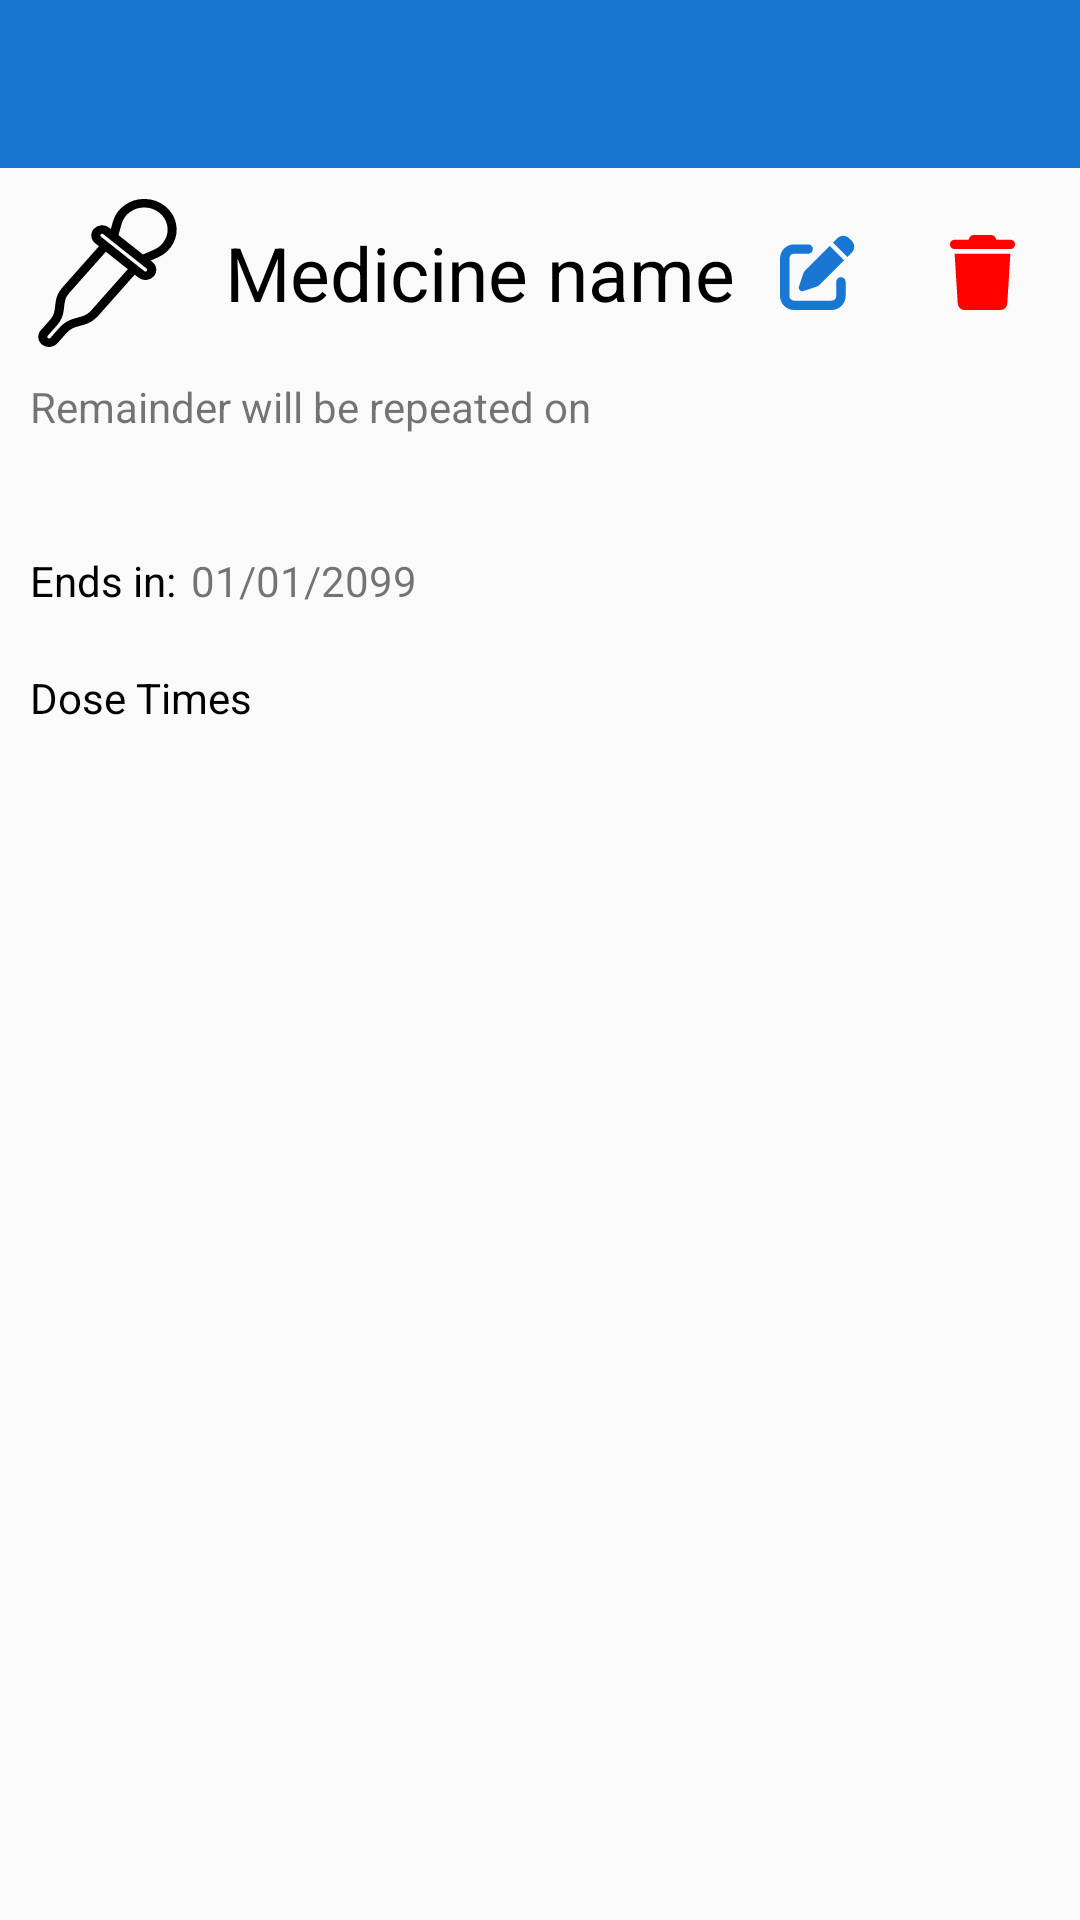

Layout XML and referenced resources for this Android screen:
<!-- AndroidManifest.xml: application theme Theme.MediTrack -->
<!-- res/layout/activity_view_remainder.xml -->
<?xml version="1.0" encoding="utf-8"?>
<LinearLayout xmlns:android="http://schemas.android.com/apk/res/android"
    xmlns:app="http://schemas.android.com/apk/res-auto"
    xmlns:tools="http://schemas.android.com/tools"
    android:id="@+id/main3"
    android:layout_width="match_parent"
    android:layout_height="match_parent"
    android:orientation="vertical"
    tools:context=".ViewRemainderActivity">

    <androidx.appcompat.widget.Toolbar
        android:id="@+id/toolbar3"
        android:layout_width="match_parent"
        android:layout_height="?attr/actionBarSize"
        android:background="@color/colorPrimary"
        android:theme="@style/ThemeOverlay.AppCompat.Dark.ActionBar"
        app:popupTheme="@style/ThemeOverlay.AppCompat.Light" />

    <LinearLayout
        android:layout_width="match_parent"
        android:layout_height="match_parent"
        android:layout_margin="10dp"
        android:orientation="vertical">

        <LinearLayout
            android:layout_width="match_parent"
            android:layout_height="wrap_content"
            android:gravity="center_vertical"
            android:orientation="horizontal">

            <ImageView
                android:id="@+id/iv_view_medicine_shape"
                android:layout_width="50dp"
                android:layout_height="50dp"
                android:src="@drawable/ic_shape_drops" />

            <TextView
                android:id="@+id/tv_view_medicine_name"
                android:layout_width="wrap_content"
                android:layout_height="wrap_content"
                android:layout_marginStart="15dp"
                android:text="@string/medicine_name"
                android:textColor="@color/black"
                android:textSize="25sp" />

            <LinearLayout
                android:layout_width="match_parent"
                android:layout_height="wrap_content"
                android:gravity="end"
                android:orientation="horizontal">
                <ImageView
                    android:id="@+id/iv_view_medicine_edit"
                    android:layout_width="45dp"
                    android:layout_height="45dp"
                    android:padding="10dp"
                    android:layout_marginEnd="10dp"
                    android:contentDescription="@string/edit"
                    android:src="@drawable/ic_edit"
                    app:tint="@color/colorPrimary" />
                <ImageView
                    android:id="@+id/iv_view_medicine_delete_full"
                    android:layout_width="45dp"
                    android:layout_height="45dp"
                    android:contentDescription="@string/delete"
                    android:padding="10dp"
                    android:src="@drawable/trash_solid" />
            </LinearLayout>
        </LinearLayout>

        <TextView
            android:id="@+id/tv_view_medicine_repeat"
            android:layout_width="wrap_content"
            android:layout_height="wrap_content"
            android:layout_marginTop="10dp"
            android:text="@string/remainder_will_be_repeated_on" />

        <HorizontalScrollView
            android:id="@+id/sv_view_medicine_container"
            android:layout_width="match_parent"
            android:layout_height="wrap_content"
            android:scrollbars="none">

            <LinearLayout
                android:layout_width="match_parent"
                android:layout_height="wrap_content"
                android:layout_marginVertical="10dp"
                android:orientation="horizontal">

                <TextView
                    android:id="@+id/tv_add_medicine_repeat_days"
                    android:layout_width="wrap_content"
                    android:layout_height="wrap_content"
                    android:layout_marginHorizontal="5dp"
                    android:textColor="@color/black" />
            </LinearLayout>
        </HorizontalScrollView>

        <LinearLayout
            android:layout_width="match_parent"
            android:layout_height="wrap_content"
            android:layout_marginBottom="10dp"
            android:orientation="horizontal">

            <TextView
                android:layout_width="wrap_content"
                android:layout_height="wrap_content"
                android:text="@string/ends_in"
                android:textColor="@color/black" />

            <TextView
                android:id="@+id/tv_view_medicine_end_date"
                android:layout_marginStart="5dp"
                android:layout_width="wrap_content"
                android:layout_height="wrap_content"
                android:text="@string/demo_date" />
        </LinearLayout>

        <TextView
            android:layout_width="wrap_content"
            android:layout_height="wrap_content"
            android:layout_marginTop="10dp"
            android:text="@string/dose_times"
            android:textColor="@color/black" />

        <ScrollView
            android:layout_width="match_parent"
            android:layout_height="match_parent"
            android:layout_marginTop="10dp">

            <LinearLayout
                android:id="@+id/view_medicine_times_container"
                android:layout_width="match_parent"
                android:layout_height="wrap_content"
                android:orientation="vertical" />
        </ScrollView>
    </LinearLayout>
</LinearLayout>
<!-- resources referenced by this layout -->
<resources>
  <color name="black">#FF000000</color>
  <color name="colorPrimary">#1976D3</color>
  <!-- drawable ic_edit (drawable) -->
  <?xml version="1.0" encoding="utf-8"?>
  <vector xmlns:android="http://schemas.android.com/apk/res/android"
      android:width="512dp"
      android:height="512dp"
      android:viewportWidth="512"
      android:viewportHeight="512">
  
      <path
          android:fillColor="@color/colorPrimary"
          android:pathData="M471.6 21.7c-21.9-21.9-57.3-21.9-79.2 0L362.3 51.7l97.9 97.9 30.1-30.1c21.9-21.9 21.9-57.3 0-79.2L471.6 21.7zm-299.2 220c-6.1 6.1-10.8 13.6-13.5 21.9l-29.6 88.8c-2.9 8.6-0.6 18.1 5.8 24.6s15.9 8.7 24.6 5.8l88.8-29.6c8.2-2.7 15.7-7.4 21.9-13.5L437.7 172.3 339.7 74.3 172.4 241.7zM96 64C43 64 0 107 0 160L0 416c0 53 43 96 96 96l256 0c53 0 96-43 96-96l0-96c0-17.7-14.3-32-32-32s-32 14.3-32 32l0 96c0 17.7-14.3 32-32 32L96 448c-17.7 0-32-14.3-32-32l0-256c0-17.7 14.3-32 32-32l96 0c17.7 0 32-14.3 32-32s-14.3-32-32-32L96 64z" />
  </vector>
  <!-- drawable ic_shape_drops (drawable) -->
  <?xml version="1.0" encoding="utf-8"?>
  <vector xmlns:android="http://schemas.android.com/apk/res/android"
      android:height="32dp"
      android:width="31.9959dp"
      android:viewportWidth="382"
      android:viewportHeight="404">
      <group android:name="rotationGroup" android:pivotX="191" android:pivotY="201" android:rotation="40" android:translateX="-16" android:translateY="-54">
          <path android:fillColor="#ff000000" android:pathData="m312,136.063l-11.395,0l10.969,-23.305c15.629,-33.23 6.332,-72.848 -22.449,-95.652c-28.781,-22.809 -69.473,-22.809 -98.25,0c-28.781,22.805 -38.078,62.422 -22.453,95.652l10.969,23.305l-11.391,0c-13.254,0 -24,10.742 -24,24c0,13.254 10.746,24 24,24l16,0l0,148.621c-0.016,14.219 4.195,28.117 12.094,39.938l10.496,15.75c6.148,9.195 9.422,20.008 9.41,31.066l0,36.625c0,13.254 10.746,24 24,24s24,-10.746 24,-24l0,-36.625c-0.012,-11.059 3.262,-21.871 9.406,-31.066l10.496,-15.75c7.902,-11.82 12.113,-25.719 12.098,-39.938l0,-148.621l16,0c13.254,0 24,-10.746 24,-24c0,-13.258 -10.746,-24 -24,-24zM182.902,105.941c-12.457,-26.504 -5.035,-58.098 17.918,-76.285c22.953,-18.188 55.406,-18.188 78.359,0c22.953,18.188 30.371,49.781 17.914,76.285l-14.176,30.121l-85.84,0l-14.176,-30.121zM280,332.684c0.012,11.059 -3.262,21.871 -9.41,31.066l-10.496,15.75c-7.898,11.82 -12.109,25.719 -12.094,39.938l0,36.625c0,4.418 -3.582,8 -8,8s-8,-3.582 -8,-8l0,-36.625c0.016,-14.219 -4.195,-28.117 -12.098,-39.938l-10.496,-15.75c-6.145,-9.195 -9.418,-20.008 -9.406,-31.066l0,-148.621l80,0l0,148.621zM312,168.063l-144,0c-4.418,0 -8,-3.582 -8,-8s3.582,-8 8,-8l144,0c4.418,0 8,3.582 8,8s-3.582,8 -8,8zM312,168.063" android:strokeColor="@android:color/black" android:strokeWidth="7"/>
      </group>
  </vector>
  <!-- drawable trash_solid (drawable) -->
  <vector xmlns:android="http://schemas.android.com/apk/res/android" android:autoMirrored="true" android:height="512dp" android:viewportHeight="512" android:viewportWidth="448" android:width="448dp">
        
      <path android:fillColor="#ff0101" android:pathData="M135.2,17.7L128,32 32,32C14.3,32 0,46.3 0,64S14.3,96 32,96l384,0c17.7,0 32,-14.3 32,-32s-14.3,-32 -32,-32l-96,0 -7.2,-14.3C307.4,6.8 296.3,0 284.2,0L163.8,0c-12.1,0 -23.2,6.8 -28.6,17.7zM416,128L32,128 53.2,467c1.6,25.3 22.6,45 47.9,45l245.8,0c25.3,0 46.3,-19.7 47.9,-45L416,128z"/>
      
  </vector>
  <string name="delete">Delete</string>
  <string name="demo_date">01/01/2099</string>
  <string name="dose_times">Dose Times</string>
  <string name="edit">Edit</string>
  <string name="ends_in">Ends in:</string>
  <string name="medicine_name">Medicine name</string>
  <string name="remainder_will_be_repeated_on">Remainder will be repeated on</string>
  <style name="Theme.MediTrack" parent="Base.Theme.MediTrack" />
  <style name="Base.Theme.MediTrack" parent="Theme.AppCompat.Light.NoActionBar">
          
          
      </style>
</resources>
